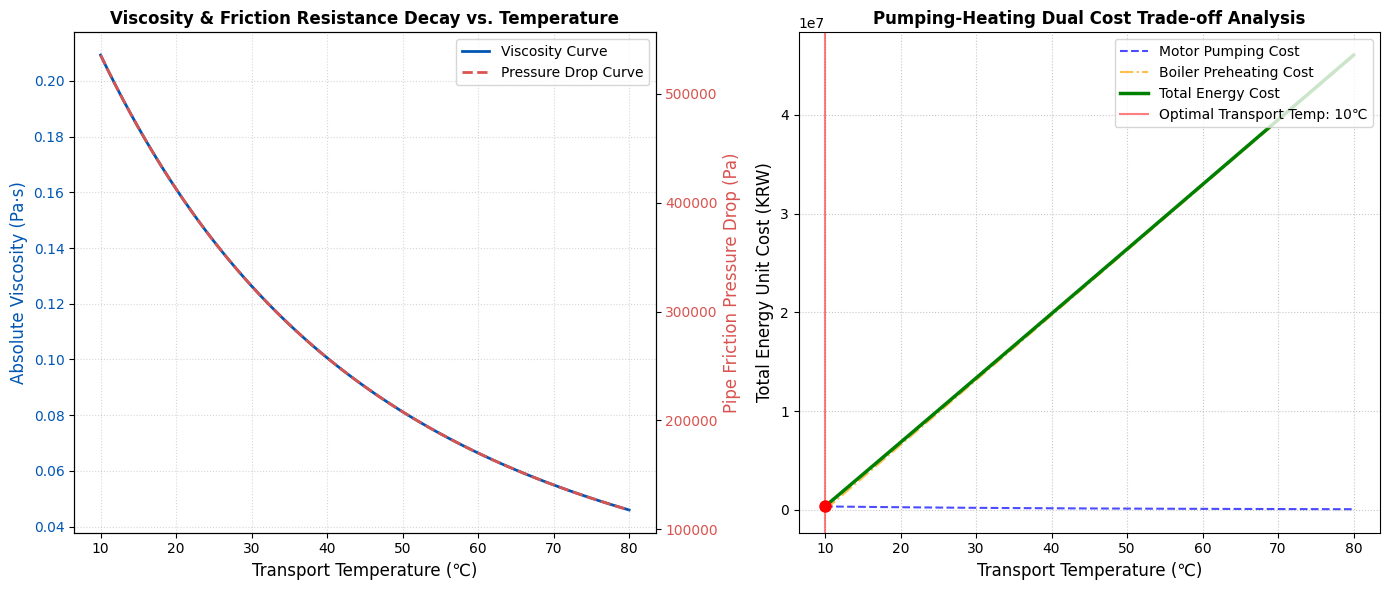

Reproduce this figure in Python.
import numpy as np
import matplotlib.pyplot as plt

# Matplotlib Font Setting
plt.rcParams['font.family'] = 'Malgun Gothic'
plt.rcParams['axes.unicode_minus'] = False 

print("==================================================")
print(" 🍏 Week 5 Lab: Clear Apple Juice Pipeline Simulator ")
print("==================================================\n")

# [Part 1] Temperature-Viscosity Data Array Construction
# 1. Temperature range setup: 10 to 80 degrees (1-degree increments)
temps_C = np.arange(10, 81, 1)

# 2. Convert Celsius to Kelvin (Absolute Temperature)
temps_K = temps_C + 273.15

# 3. Universal gas constant and Arrhenius model parameters
R_const = 8.314  # Universal gas constant
mu_0 = 0.0001    # Base viscosity constant
E_a = 18000      # Activation energy

# 4. Viscosity array calculation via Arrhenius equation
viscosity_array = mu_0 * np.exp(E_a / (R_const * temps_K))

print("[STEP 1] Arrhenius viscosity computation complete")
print(f" -> Viscosity at 10°C: {viscosity_array[0]:.5f} Pa·s")
print(f" -> Viscosity at 80°C: {viscosity_array[-1]:.5f} Pa·s\n")

# [Part 2] Pipe Friction Margin Calculation Logic
# 1. Pipe geometry constants and target flow velocity
pipe_L = 100.0   # Pipe length (m)
pipe_D = 0.05    # Pipe inner diameter (m)
velocity = 2.0   # Fluid velocity (m/s)

# 2. Pressure Drop array calculation (Hagen-Poiseuille)
delta_P_array = (32 * viscosity_array * pipe_L * velocity) / (pipe_D ** 2)

# 3. Volumetric Flow Rate and Motor Efficiency
pump_efficiency = 0.7  # Pump efficiency (70%)
vol_flow = (np.pi * (pipe_D / 2) ** 2) * velocity

print("[STEP 2] Pipeline flow resistance and pressure drop calculation complete")
print(f" -> Volumetric flow: {vol_flow:.5f} m^3/s")
print(f" -> Pressure friction drop across 100m at 10°C: {delta_P_array[0]:.2f} Pa\n")

# [Part 3] Pumping Power vs. Heating Power Cost Balance Simulation
# 1. Pump power consumption (W) and annual cost conversion
pump_power_W = (vol_flow * delta_P_array) / pump_efficiency
run_hours = 1000        # Annual operational hours (1000 hours)
elec_cost_kw = 120      # Electricity unit cost (KRW/kWh)

cost_pump_array = (pump_power_W / 1000) * run_hours * elec_cost_kw

# 2. Boiler heating energy logic to reach target temperatures
init_temp = 10.0        # Initial ambient temperature (10°C)
heat_cp = 4.18          # Specific heat approximation for apple juice (kJ/kg·K)
heat_rate = vol_flow * 1000  # Mass flow assuming water density (kg/s)

# 3. Heating cost array computation
# heat_kw_array is calculated in kJ/s, equating to kW
heat_kw_array = heat_rate * heat_cp * (temps_C - init_temp) 
heat_cost_kw = 40       # Heating (steam) unit cost (KRW/MJ)

cost_heat_array = heat_kw_array * run_hours * heat_cost_kw

# 4. Final total integrated cost (Logistics + Preheating)
cost_total_array = cost_pump_array + cost_heat_array

print("[STEP 3] Energy Trade-off cost computation complete\n")

# [Part 4] UI Visual Data Rendering and Optimal Analysis
# 1. Identify the minimum total cost and optimal temperature using np.argmin()
min_idx = np.argmin(cost_total_array)
optimal_temp = temps_C[min_idx]

print("==================================================")
print(f" 🎯 Simulation Result: The lowest energy cost temperature is [{optimal_temp}℃].")
print("==================================================\n")

# 2. Output multi-subplot infographic (1x2 layout)
fig, (ax1, ax2) = plt.subplots(1, 2, figsize=(14, 6))

# [Subplot 1] Viscosity and Pressure Drop Curve (Dual Y-axis)
color1 = '#0056b3'
ax1.set_xlabel('Transport Temperature (℃)', fontsize=12)
ax1.set_ylabel('Absolute Viscosity (Pa·s)', color=color1, fontsize=12)
ax1.plot(temps_C, viscosity_array, color=color1, linewidth=2, label='Viscosity Curve')
ax1.tick_params(axis='y', labelcolor=color1)
ax1.grid(True, linestyle=':', alpha=0.5)

ax1_twin = ax1.twinx()  # Twin Y-axis
color2 = '#d9534f'
ax1_twin.set_ylabel('Pipe Friction Pressure Drop (Pa)', color=color2, fontsize=12)
ax1_twin.plot(temps_C, delta_P_array, color=color2, linestyle='--', linewidth=2, label='Pressure Drop Curve')
ax1_twin.tick_params(axis='y', labelcolor=color2)

ax1.set_title('Viscosity & Friction Resistance Decay vs. Temperature', fontsize=12, fontweight='bold')
lines_1, labels_1 = ax1.get_legend_handles_labels()
lines_2, labels_2 = ax1_twin.get_legend_handles_labels()
ax1.legend(lines_1 + lines_2, labels_1 + labels_2, loc='upper right', fontsize=10)

# [Subplot 2] Energy Cost Trade-off Margin Analysis
ax2.plot(temps_C, cost_pump_array, label='Motor Pumping Cost', linestyle='--', color='blue', alpha=0.7)
ax2.plot(temps_C, cost_heat_array, label='Boiler Preheating Cost', linestyle='-.', color='orange', alpha=0.7)
ax2.plot(temps_C, cost_total_array, label='Total Energy Cost', linewidth=2.5, color='green')

# Add vertical guideline and point marker indicating optimal temperature
ax2.axvline(x=optimal_temp, color='red', alpha=0.5, label=f'Optimal Transport Temp: {optimal_temp}℃')
ax2.plot(optimal_temp, cost_total_array[min_idx], 'ro', markersize=8) # Lowest point marker

ax2.set_title('Pumping-Heating Dual Cost Trade-off Analysis', fontsize=12, fontweight='bold')
ax2.set_xlabel('Transport Temperature (℃)', fontsize=12)
ax2.set_ylabel('Total Energy Unit Cost (KRW)', fontsize=12)
ax2.legend(loc='upper right', fontsize=10)
ax2.grid(True, linestyle=':', alpha=0.7)

# Display plot
plt.tight_layout()
plt.show()
